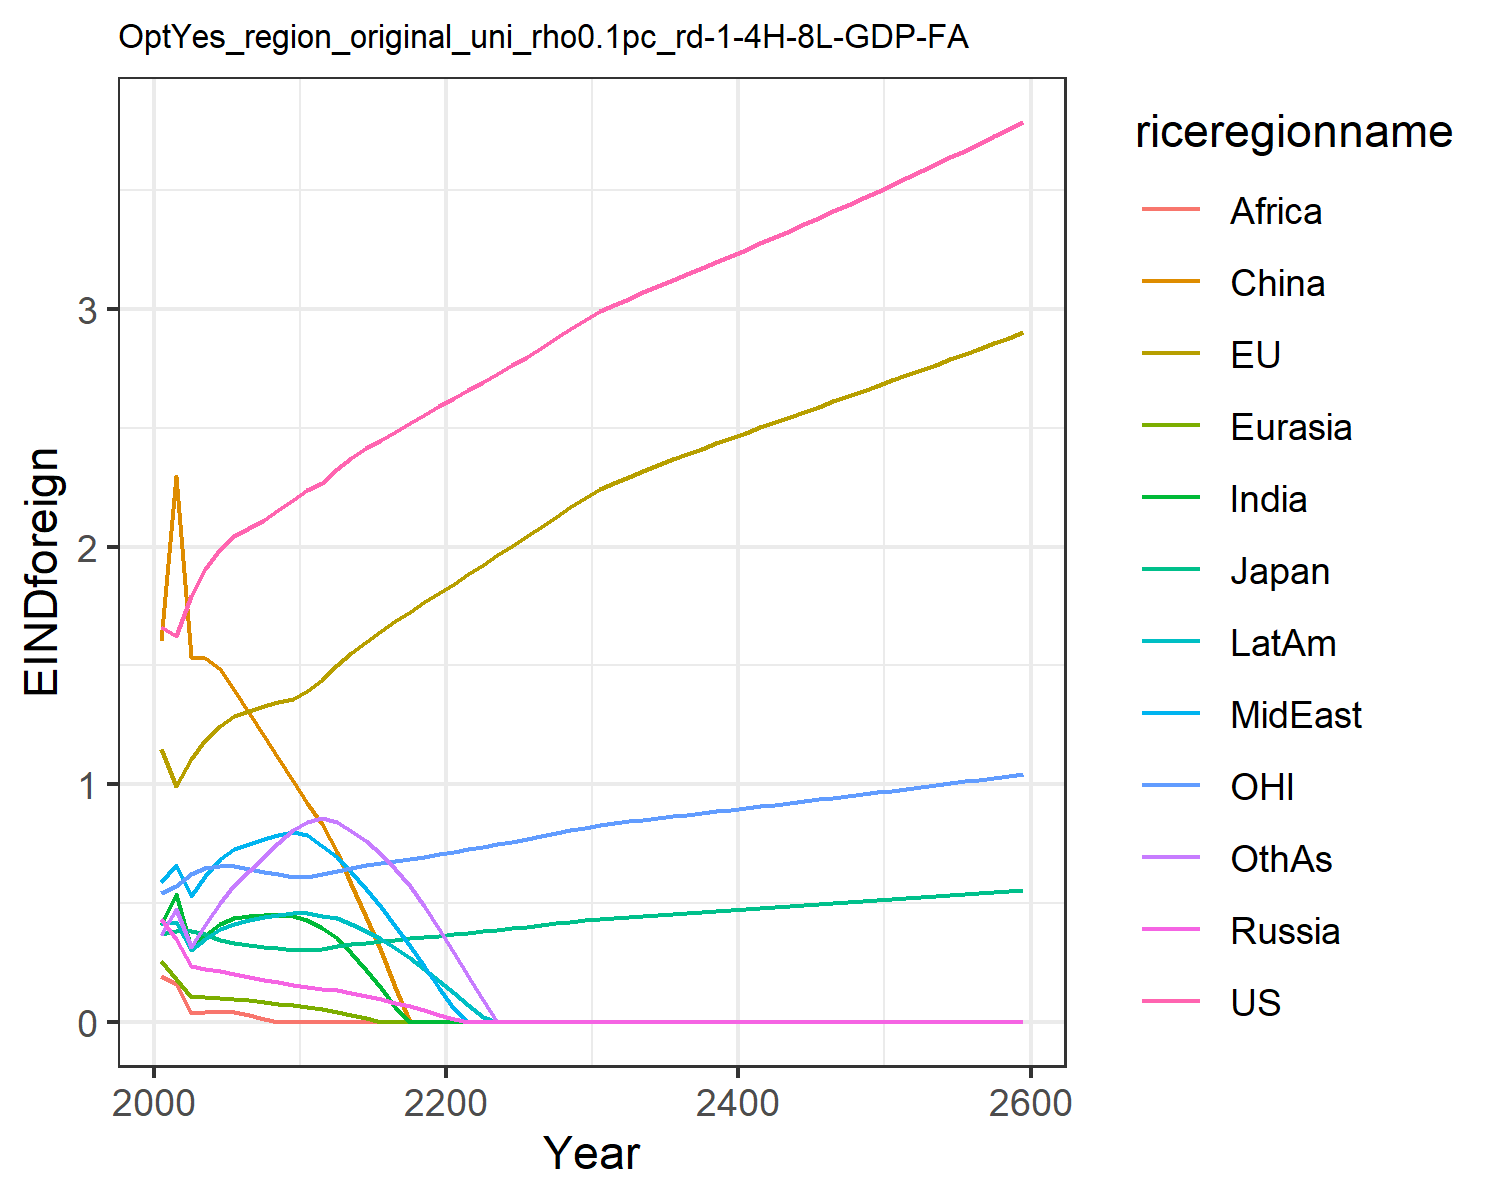

Values plotted in this chart, from the file beside it:
1.6621334550980102, 1.1460506191660516, 0.3699659257424831, 0.43123618180564005, 0.2566662932747705, 1.6007411280266048, 0.4051515896926559, 0.5896749604345518, 0.19137708401697257, 0.4122723985071479, 0.541778261497279, 0.3639521027378334
1.624, 0.9941, 0.3821, 0.3488, 0.1802, 2.297, 0.5369, 0.6586, 0.1603, 0.4211, 0.5697, 0.474
1.792, 1.106, 0.3839, 0.2327, 0.1026, 1.537, 0.3112, 0.5277, 0.03796, 0.3028, 0.6196, 0.3159
1.904, 1.185, 0.3704, 0.2227, 0.1023, 1.53, 0.3644, 0.6117, 0.04288, 0.3502, 0.6464, 0.4056
1.99, 1.245, 0.3444, 0.2127, 0.1005, 1.485, 0.4111, 0.6842, 0.04599, 0.3893, 0.6574, 0.4985
2.044, 1.285, 0.3308, 0.2013, 0.09572, 1.395, 0.4352, 0.7257, 0.03996, 0.413, 0.654, 0.5736
2.077, 1.309, 0.3236, 0.1894, 0.08948, 1.298, 0.4431, 0.7477, 0.02654, 0.4279, 0.6424, 0.6337
2.113, 1.329, 0.3162, 0.1777, 0.0831, 1.204, 0.4485, 0.7682, 0.0103, 0.4407, 0.631, 0.6946
2.153, 1.344, 0.3086, 0.1659, 0.07615, 1.108, 0.4483, 0.7856, 0.0, 0.4494, 0.6203, 0.7511
2.196, 1.358, 0.3015, 0.1541, 0.06882, 1.011, 0.4437, 0.7997, 0.0, 0.4555, 0.6105, 0.8053
2.237, 1.391, 0.3016, 0.1457, 0.06135, 0.9226, 0.4284, 0.7868, 0.0, 0.4563, 0.611, 0.8422
2.269, 1.44, 0.3079, 0.1386, 0.0523, 0.8342, 0.3955, 0.7395, 0.0, 0.4469, 0.6208, 0.8553
2.328, 1.501, 0.3178, 0.1318, 0.04216, 0.7158, 0.3511, 0.6936, 0.0, 0.4361, 0.6355, 0.839
2.374, 1.553, 0.3257, 0.1209, 0.02898, 0.579, 0.2877, 0.6281, 0.0, 0.4121, 0.6473, 0.8028
2.413, 1.6, 0.3325, 0.1088, 0.01501, 0.4406, 0.2191, 0.5576, 0.0, 0.3833, 0.6576, 0.76
2.448, 1.644, 0.3388, 0.09546, 0.0001315, 0.2975, 0.144, 0.4825, 0.0, 0.3499, 0.6673, 0.7078
2.483, 1.686, 0.3448, 0.08086, 0.0, 0.1481, 0.06209, 0.4031, 0.0, 0.312, 0.6766, 0.6448
2.518, 1.726, 0.3507, 0.06501, 0.0, 0.0, 0.0, 0.3198, 0.0, 0.2697, 0.6859, 0.5707
2.554, 1.766, 0.3565, 0.0479, 0.0, 0.0, 0.0, 0.2327, 0.0, 0.2231, 0.6953, 0.4852
2.591, 1.804, 0.3624, 0.02951, 0.0, 0.0, 0.0, 0.1421, 0.0, 0.1725, 0.7048, 0.3888
2.626, 1.843, 0.3683, 0.01137, 0.0, 0.0, 0.0, 0.05303, 0.0, 0.1219, 0.7147, 0.2902
2.66, 1.883, 0.3745, 0.0, 0.0, 0.0, 0.0, 0.0, 0.0, 0.07201, 0.725, 0.1917
2.693, 1.923, 0.3808, 0.0, 0.0, 0.0, 0.0, 0.0, 0.0, 0.02108, 0.7355, 0.08957
2.727, 1.963, 0.3871, 0.0, 0.0, 0.0, 0.0, 0.0, 0.0, 0.0, 0.7462, 0.0
2.762, 2.003, 0.3935, 0.0, 0.0, 0.0, 0.0, 0.0, 0.0, 0.0, 0.7571, 0.0
2.797, 2.042, 0.3999, 0.0, 0.0, 0.0, 0.0, 0.0, 0.0, 0.0, 0.7681, 0.0
2.837, 2.084, 0.4069, 0.0, 0.0, 0.0, 0.0, 0.0, 0.0, 0.0, 0.7803, 0.0
2.876, 2.125, 0.4139, 0.0, 0.0, 0.0, 0.0, 0.0, 0.0, 0.0, 0.7926, 0.0
2.916, 2.166, 0.4209, 0.0, 0.0, 0.0, 0.0, 0.0, 0.0, 0.0, 0.8048, 0.0
2.955, 2.206, 0.4278, 0.0, 0.0, 0.0, 0.0, 0.0, 0.0, 0.0, 0.8169, 0.0
2.989, 2.241, 0.4337, 0.0, 0.0, 0.0, 0.0, 0.0, 0.0, 0.0, 0.8271, 0.0
3.017, 2.269, 0.4384, 0.0, 0.0, 0.0, 0.0, 0.0, 0.0, 0.0, 0.8353, 0.0
3.044, 2.295, 0.4428, 0.0, 0.0, 0.0, 0.0, 0.0, 0.0, 0.0, 0.8428, 0.0
3.069, 2.319, 0.447, 0.0, 0.0, 0.0, 0.0, 0.0, 0.0, 0.0, 0.85, 0.0
3.095, 2.343, 0.4511, 0.0, 0.0, 0.0, 0.0, 0.0, 0.0, 0.0, 0.8571, 0.0
3.12, 2.366, 0.4551, 0.0, 0.0, 0.0, 0.0, 0.0, 0.0, 0.0, 0.8642, 0.0
3.146, 2.389, 0.4592, 0.0, 0.0, 0.0, 0.0, 0.0, 0.0, 0.0, 0.8712, 0.0
3.171, 2.412, 0.4632, 0.0, 0.0, 0.0, 0.0, 0.0, 0.0, 0.0, 0.8782, 0.0
3.197, 2.435, 0.4672, 0.0, 0.0, 0.0, 0.0, 0.0, 0.0, 0.0, 0.8853, 0.0
3.223, 2.457, 0.4713, 0.0, 0.0, 0.0, 0.0, 0.0, 0.0, 0.0, 0.8924, 0.0
3.249, 2.479, 0.4753, 0.0, 0.0, 0.0, 0.0, 0.0, 0.0, 0.0, 0.8995, 0.0
3.275, 2.501, 0.4793, 0.0, 0.0, 0.0, 0.0, 0.0, 0.0, 0.0, 0.9066, 0.0
3.302, 2.523, 0.4834, 0.0, 0.0, 0.0, 0.0, 0.0, 0.0, 0.0, 0.9138, 0.0
3.329, 2.545, 0.4875, 0.0, 0.0, 0.0, 0.0, 0.0, 0.0, 0.0, 0.921, 0.0
3.356, 2.567, 0.4916, 0.0, 0.0, 0.0, 0.0, 0.0, 0.0, 0.0, 0.9283, 0.0
3.383, 2.589, 0.4957, 0.0, 0.0, 0.0, 0.0, 0.0, 0.0, 0.0, 0.9356, 0.0
3.41, 2.611, 0.4998, 0.0, 0.0, 0.0, 0.0, 0.0, 0.0, 0.0, 0.943, 0.0
3.438, 2.633, 0.504, 0.0, 0.0, 0.0, 0.0, 0.0, 0.0, 0.0, 0.9504, 0.0
3.466, 2.655, 0.5082, 0.0, 0.0, 0.0, 0.0, 0.0, 0.0, 0.0, 0.9578, 0.0
3.494, 2.677, 0.5124, 0.0, 0.0, 0.0, 0.0, 0.0, 0.0, 0.0, 0.9653, 0.0
3.522, 2.699, 0.5166, 0.0, 0.0, 0.0, 0.0, 0.0, 0.0, 0.0, 0.9728, 0.0
3.551, 2.721, 0.5209, 0.0, 0.0, 0.0, 0.0, 0.0, 0.0, 0.0, 0.9804, 0.0
3.579, 2.743, 0.5251, 0.0, 0.0, 0.0, 0.0, 0.0, 0.0, 0.0, 0.988, 0.0
3.608, 2.766, 0.5294, 0.0, 0.0, 0.0, 0.0, 0.0, 0.0, 0.0, 0.9957, 0.0
3.637, 2.788, 0.5338, 0.0, 0.0, 0.0, 0.0, 0.0, 0.0, 0.0, 1.003, 0.0
3.667, 2.81, 0.5381, 0.0, 0.0, 0.0, 0.0, 0.0, 0.0, 0.0, 1.011, 0.0
3.696, 2.833, 0.5425, 0.0, 0.0, 0.0, 0.0, 0.0, 0.0, 0.0, 1.019, 0.0
3.726, 2.856, 0.5469, 0.0, 0.0, 0.0, 0.0, 0.0, 0.0, 0.0, 1.027, 0.0
3.756, 2.878, 0.5513, 0.0, 0.0, 0.0, 0.0, 0.0, 0.0, 0.0, 1.035, 0.0
3.786, 2.901, 0.5558, 0.0, 0.0, 0.0, 0.0, 0.0, 0.0, 0.0, 1.043, 0.0
